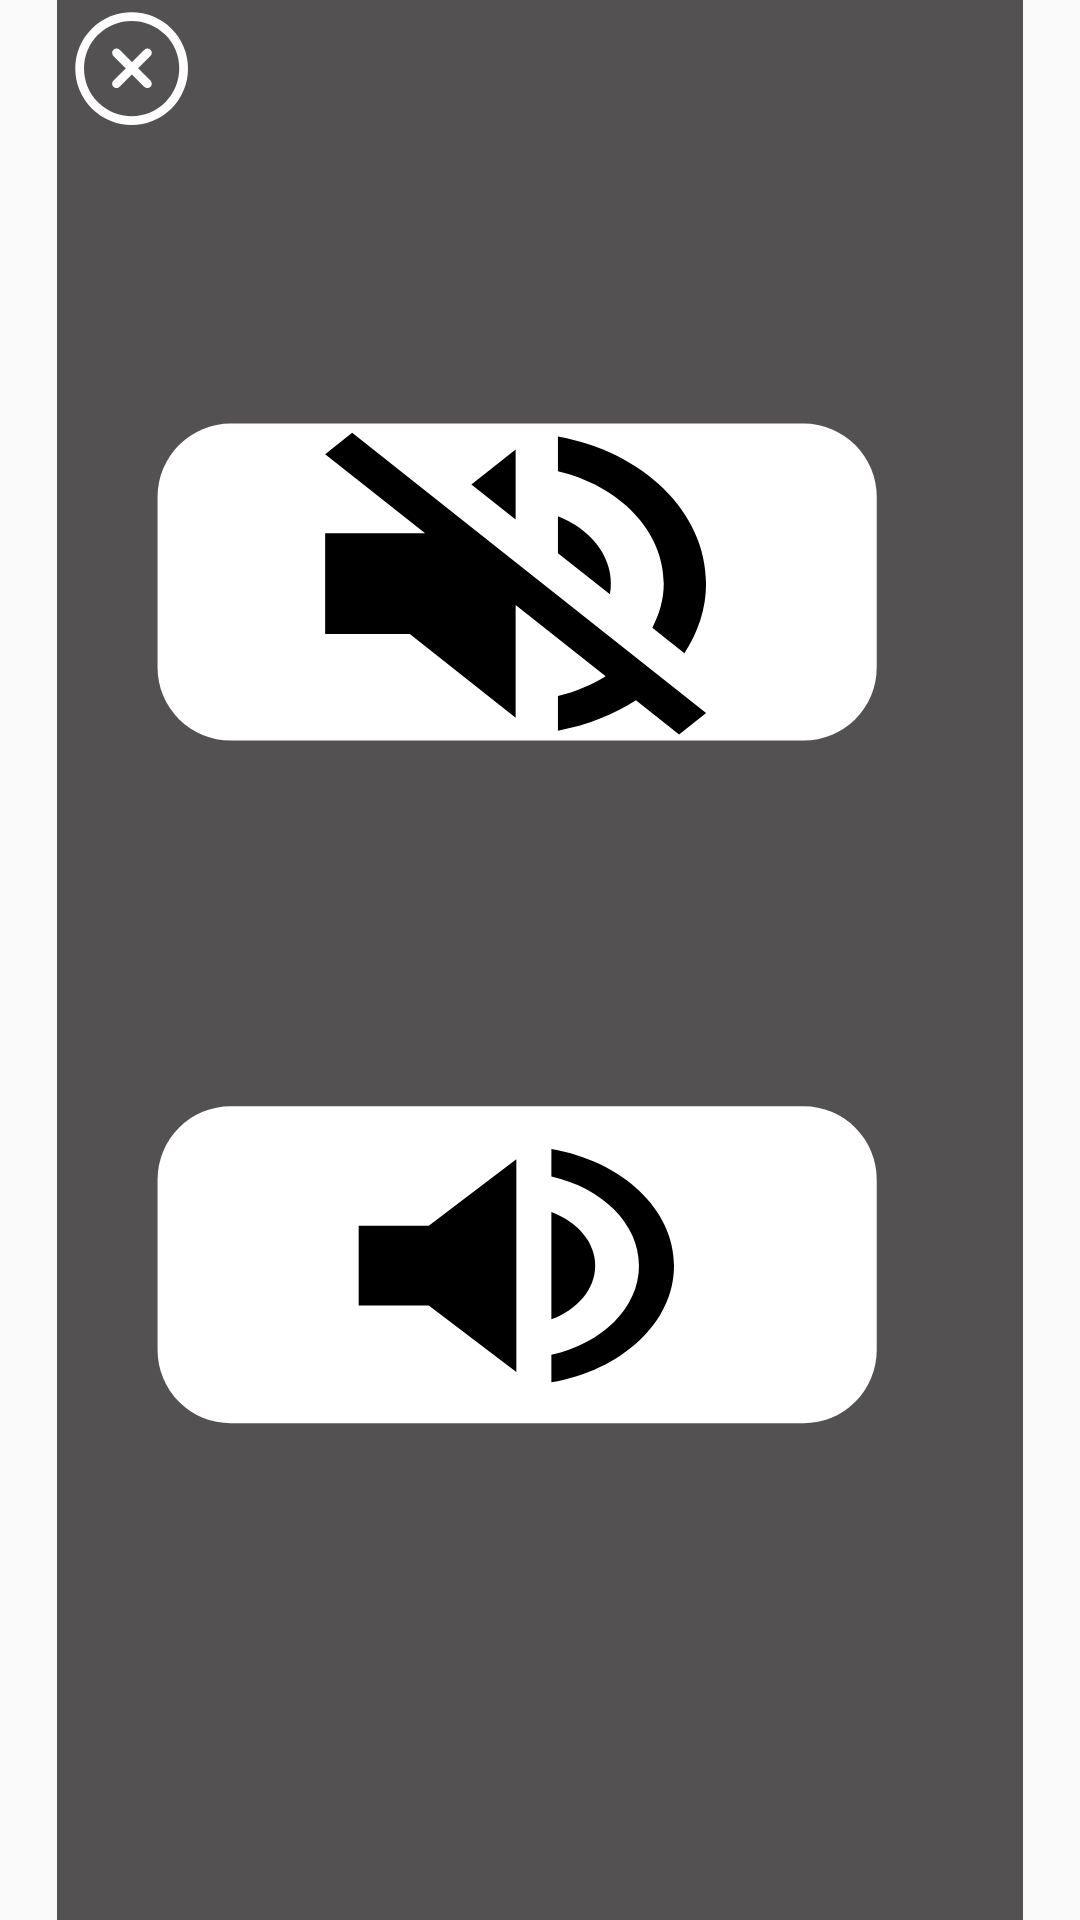

Reconstruct the res/layout file that produces this screen, plus the resources it refers to.
<!-- AndroidManifest.xml: application theme Theme.TarkovClicker -->
<!-- res/layout/setting_layout.xml -->
<?xml version="1.0" encoding="utf-8"?>
<android.support.constraint.ConstraintLayout
    xmlns:android="http://schemas.android.com/apk/res/android"
    xmlns:app="http://schemas.android.com/apk/res-auto"
    xmlns:tools="http://schemas.android.com/tools"
    android:layout_width="match_parent"
    android:layout_height="match_parent">

    <ImageView
        android:id="@+id/imageView2"
        android:layout_width="match_parent"
        android:layout_height="match_parent"
        app:layout_constraintBottom_toBottomOf="parent"
        app:layout_constraintEnd_toEndOf="parent"
        app:layout_constraintStart_toStartOf="parent"
        app:layout_constraintTop_toTopOf="parent"
        app:srcCompat="@drawable/ic_setting" />

    <Button
        android:id="@+id/buttonQuit"
        android:layout_width="44dp"
        android:layout_height="37dp"
        android:layout_marginStart="4dp"
        android:layout_marginBottom="8dp"
        android:background="#00FFFFFF"
        app:iconTint="#00FFFFFF"
        app:layout_constraintBottom_toTopOf="@+id/volumeDown"
        app:layout_constraintStart_toStartOf="@+id/imageView2" />

    <Button
        android:id="@+id/volumeDown"
        android:layout_width="262dp"
        android:layout_height="116dp"
        android:layout_marginStart="62dp"
        android:layout_marginTop="167dp"
        android:layout_marginEnd="87dp"
        android:layout_marginBottom="448dp"
        android:background="#00FFFFFF"
        app:layout_constraintBottom_toBottomOf="@+id/imageView2"
        app:layout_constraintEnd_toEndOf="@+id/imageView2"
        app:layout_constraintStart_toStartOf="@+id/imageView2"
        app:layout_constraintTop_toTopOf="@+id/imageView2" />

    <Button
        android:id="@+id/volumeUp"
        android:layout_width="250dp"
        android:layout_height="116dp"
        android:layout_marginStart="74dp"
        android:layout_marginTop="425dp"
        android:layout_marginEnd="88dp"
        android:layout_marginBottom="190dp"
        android:background="#00FFFFFF"
        app:layout_constraintBottom_toBottomOf="@+id/imageView2"
        app:layout_constraintEnd_toEndOf="@+id/imageView2"
        app:layout_constraintStart_toStartOf="@+id/imageView2"
        app:layout_constraintTop_toTopOf="@+id/imageView2" />

</android.support.constraint.ConstraintLayout>
<!-- resources referenced by this layout -->
<resources>
  <!-- drawable ic_setting: vector/xml drawable (drawable, 3303 chars, omitted) -->
  <style name="Theme.TarkovClicker" parent="Theme.AppCompat.Light.DarkActionBar">
          
          <item name="colorPrimary">@color/purple_500</item>
          <item name="colorPrimaryDark">@color/purple_700</item>
          <item name="colorAccent">@color/teal_200</item>
          
      </style>
  <!-- not gathered from this repository: default colours our renderer supplied (Android Studio template values) -->
  <color name="purple_500">#FF6200EE</color>
  <color name="purple_700">#FF3700B3</color>
  <color name="teal_200">#FF03DAC5</color>
</resources>
